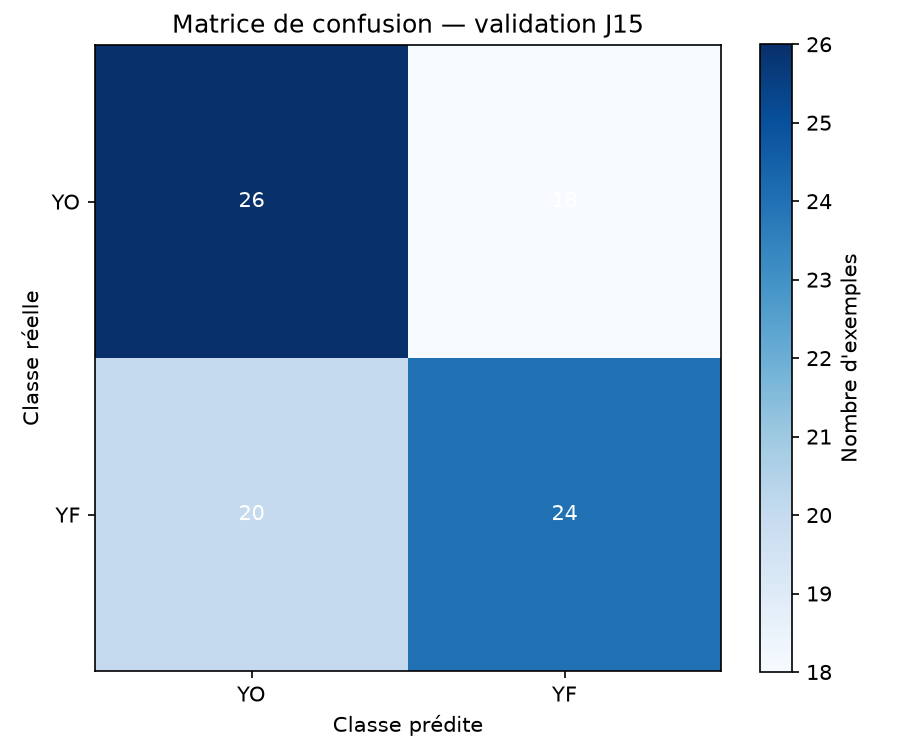

Values plotted in this chart, from the file beside it:
, predicted_YO, predicted_YF
true_YO, 26, 18
true_YF, 20, 24
